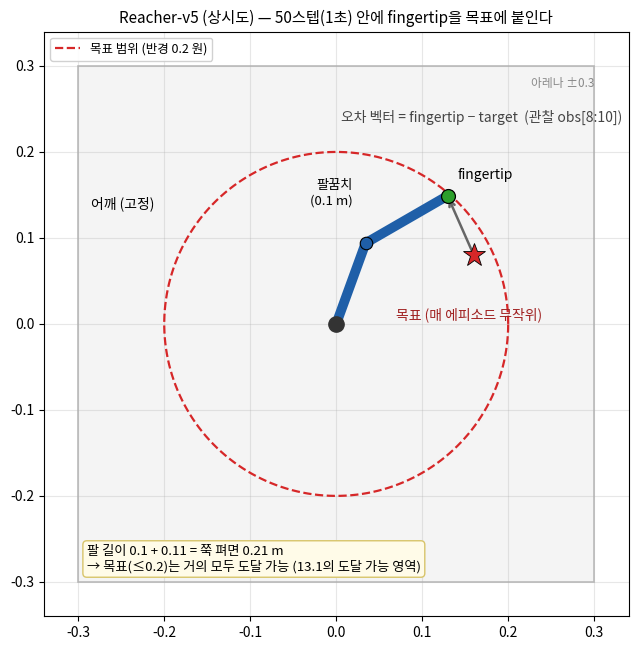

Source code (Python): (Note: this script raises an exception after producing the figure.)
"""13.3 그림 생성 (단 한 번 실행): (1) Reacher 과제 상시도 (2) log밀도/σ 클램프.
숫자 검증용이 아니라 정적 다이어그램.
"""
import os
import numpy as np
import matplotlib
matplotlib.use("Agg")
from matplotlib import font_manager
import matplotlib.pyplot as plt
kr = [f.name for f in font_manager.fontManager.ttflist if "Noto Sans CJK KR" in f.name]
if kr: plt.rcParams["font.sans-serif"] = [kr[0]]
plt.rcParams["axes.unicode_minus"] = False
IMG = "/home/smhan/book-ml/kor/src/images"

# ---------- 그림 1: Reacher-v5 상시도 ----------
fig, ax = plt.subplots(figsize=(7.4, 6.6))
ax.add_patch(plt.Rectangle((-0.3, -0.3), 0.6, 0.6, facecolor="#f4f4f4",
                            edgecolor="#bbbbbb", lw=1.2, zorder=1))
th = np.linspace(0, 2 * np.pi, 200)
ax.plot(0.2 * np.cos(th), 0.2 * np.sin(th), color="#d62728", ls="--", lw=1.6,
        zorder=2, label="목표 범위 (반경 0.2 원)")
t1, t2 = np.deg2rad(70), np.deg2rad(-40)
elbow = 0.1 * np.array([np.cos(t1), np.sin(t1)])
tip = elbow + 0.11 * np.array([np.cos(t1 + t2), np.sin(t1 + t2)])
target = np.array([0.16, 0.08])
ax.plot([0, elbow[0], tip[0]], [0, elbow[1], tip[1]], color="#1f5fa8",
        lw=7, solid_capstyle="round", zorder=3)
ax.plot(0, 0, "o", ms=11, color="#333333", zorder=5)
ax.plot(elbow[0], elbow[1], "o", ms=9, color="#1f5fa8", mec="k", mew=0.8, zorder=5)
ax.plot(tip[0], tip[1], "o", ms=10, color="#2ca02c", mec="k", mew=0.9, zorder=5)
ax.plot(target[0], target[1], "*", ms=17, color="#d62728", mec="k", mew=0.6, zorder=6)
ax.annotate("", xy=tip, xytext=target,
            arrowprops=dict(arrowstyle="->", color="#666666", lw=1.8), zorder=4)
ax.text(-0.285, 0.135, "어깨 (고정)", fontsize=10, ha="left")
ax.text(elbow[0] - 0.015, elbow[1] + 0.045, "팔꿈치\n(0.1 m)", fontsize=9.5, ha="right")
ax.text(tip[0] + 0.012, tip[1] + 0.02, "fingertip", fontsize=10)
ax.text(target[0] - 0.005, target[1] - 0.075, "목표 (매 에피소드 무작위)",
        fontsize=10, ha="center", color="#a02020")
ax.text(0.005, 0.235, "오차 벡터 = fingertip − target  (관찰 obs[8:10])",
        fontsize=10, ha="left", color="#444444")
ax.text(-0.29, -0.29, "팔 길이 0.1 + 0.11 = 쭉 펴면 0.21 m\n"
        "→ 목표(≤0.2)는 거의 모두 도달 가능 (13.1의 도달 가능 영역)",
        fontsize=9.5, ha="left", va="bottom",
        bbox=dict(boxstyle="round,pad=0.3", fc="#fffbe8", ec="#d8c46a", lw=1))
ax.text(0.30, 0.275, "아레나 ±0.3", fontsize=8.5, ha="right", color="#888888")
ax.set_xlim(-0.34, 0.34)
ax.set_ylim(-0.34, 0.34)
ax.set_aspect("equal")
ax.grid(True, alpha=0.3)
ax.set_title("Reacher-v5 (상시도) — 50스텝(1초) 안에 fingertip을 목표에 붙인다", fontsize=11)
ax.legend(fontsize=9, loc="upper left", framealpha=0.9)
plt.tight_layout()
p1 = os.path.join(IMG, "ch13_3_reacher_task.svg")
plt.savefig(p1, bbox_inches="tight")
print("saved", p1, os.path.getsize(p1), "bytes")

# ---------- 그림 2: (a) log밀도와 σ (b) log_std 클램프 ----------
fig, (ax1, ax2) = plt.subplots(1, 2, figsize=(10.8, 4.4))
a = np.linspace(-3, 3, 600)
for sigma, ls in zip([1.0, 0.61, 0.25, 0.10], ["-", "--", "-.", ":"]):
    ld = -0.5 * np.log(2 * np.pi * sigma**2) - a**2 / (2 * sigma**2)
    ax1.plot(a, ld, ls, lw=1.7, label=f"σ = {sigma}")
ax1.axhline(0, color="#444444", lw=1.0, ls=":")
ax1.text(2.5, 0.35, "log 밀도 = 0\n(밀도 1)", fontsize=8.5, ha="right")
ax1.set_title("(a) 가우시안(μ=0)의 log 밀도 — σ가 작을수록 정점이 0 위(양수)",
              fontsize=10)
ax1.set_xlabel("행동 a")
ax1.set_ylabel("log 밀도")
ax1.legend(fontsize=8.5)
ax1.grid(alpha=0.3)
xs = np.linspace(-3, 0.7, 400)
ax2.plot(xs, np.exp(xs), color="#1f5fa8", lw=2.0)
ax2.axvline(0, color="#d62728", ls="--", lw=1.6)
ax2.fill_between(xs, 0, np.exp(xs), where=(xs > 0), color="#f4cccc", alpha=0.8)
ax2.annotate("클램프 상한: log_std ≤ 0\n(σ ≤ 1 — 이 절의 실습)",
             (0.02, 1.05), xytext=(0.22, 2.35), fontsize=9,
             arrowprops=dict(arrowstyle="->", color="#d62728"))
ax2.plot(-0.5, np.exp(-0.5), "o", color="#2ca02c", ms=7)
ax2.annotate("초기 σ = e^−0.5 ≈ 0.61", (-0.5, 0.61), xytext=(-2.7, 0.42),
             fontsize=9, arrowprops=dict(arrowstyle="->", color="#2ca02c"))
ax2.set_title("(b) σ = exp(log_std) — 학습 가능한 단일 파라미터", fontsize=10)
ax2.set_xlabel("log_std")
ax2.set_ylabel("σ")
ax2.set_xlim(-3, 0.7)
ax2.set_ylim(0, 3.2)
ax2.grid(alpha=0.3)
plt.tight_layout()
p2 = os.path.join(IMG, "ch13_3_logprob_sigma.svg")
plt.savefig(p2, bbox_inches="tight")
print("saved", p2, os.path.getsize(p2), "bytes")
